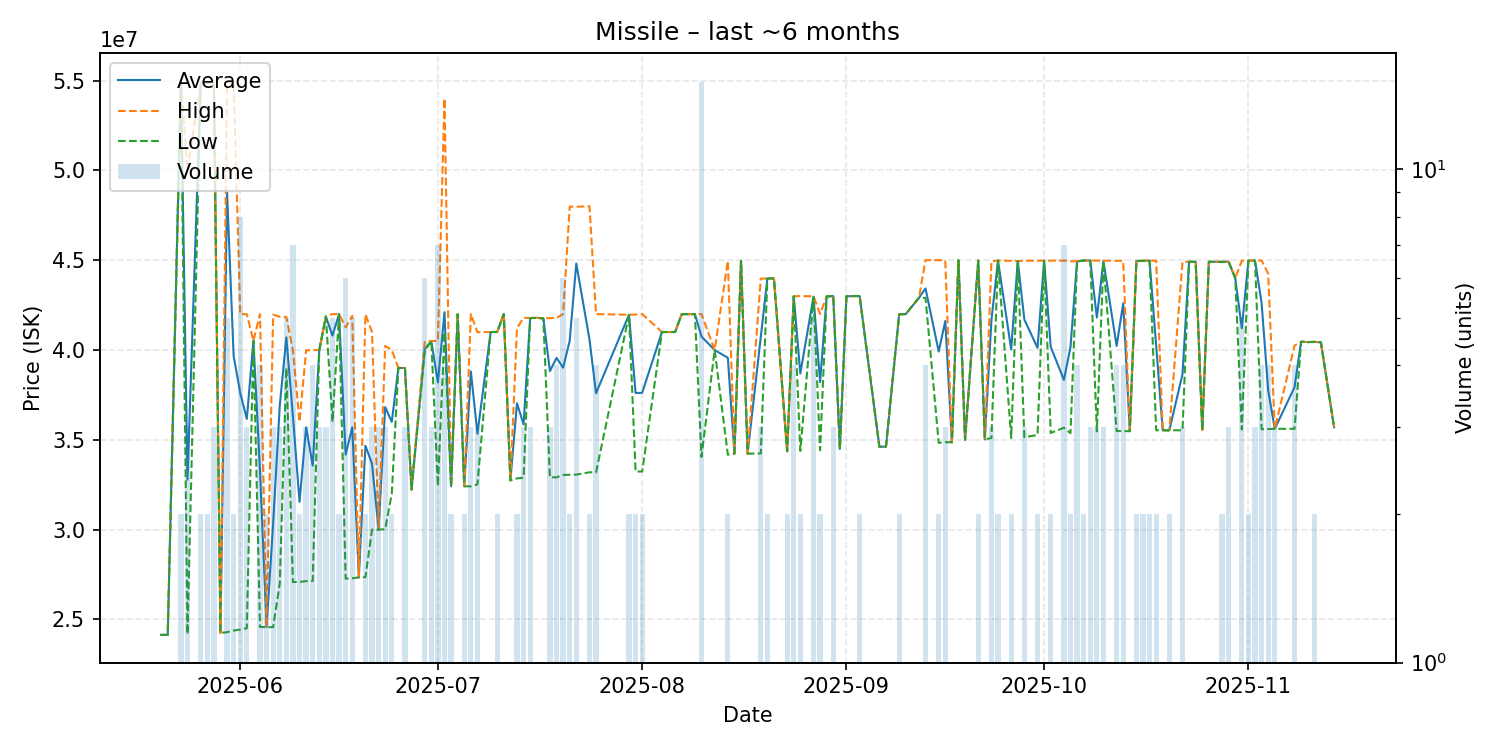

The file beside this chart, header and first rows:
date, average, highest, lowest, order_count, volume
2025-05-20, 24140000, 24140000, 24140000, 1, 1
2025-05-21, 24140000, 24140000, 24140000, 1, 1
2025-05-23, 54990000, 54990000, 54990000, 2, 2
2025-05-24, 32780000, 49990000, 24175000, 3, 3
2025-05-26, 54845000, 54890000, 54800000, 2, 2
2025-05-27, 54890000, 54890000, 54890000, 2, 2
2025-05-28, 54923333, 54980000, 54895000, 3, 3
2025-05-29, 24250000, 24250000, 24250000, 1, 1
2025-05-30, 48794000, 54920000, 24290000, 5, 5
2025-05-31, 39675000, 54970000, 24380000, 2, 2
2025-06-01, 37607500, 42000000, 24435000, 4, 8
2025-06-02, 36163333, 41990000, 24510000, 3, 3
2025-06-03, 40510000, 40510000, 40510000, 1, 1
2025-06-04, 33287500, 41995000, 24580000, 4, 4
2025-06-05, 24575000, 24580000, 24570000, 2, 2
2025-06-06, 30366667, 41960000, 24570000, 3, 3
2025-06-07, 36900000, 41850000, 27000000, 3, 3
2025-06-08, 40702000, 41840000, 39000000, 4, 5
2025-06-09, 36304286, 39990000, 27080000, 4, 7
2025-06-10, 31545000, 36000000, 27090000, 2, 2
2025-06-11, 35696667, 39980000, 27130000, 3, 3
2025-06-12, 33565000, 39990000, 27140000, 3, 4
2025-06-13, 40000000, 40000000, 40000000, 3, 3
2025-06-14, 41860000, 41860000, 41860000, 3, 3
2025-06-15, 40800000, 42000000, 36000000, 5, 5
2025-06-16, 41995000, 42000000, 41990000, 2, 2
2025-06-17, 34175000, 41260000, 27270000, 5, 6
2025-06-18, 35692000, 41900000, 27290000, 5, 5
2025-06-19, 27340000, 27340000, 27340000, 1, 1
2025-06-20, 34670000, 41990000, 27350000, 2, 2
2025-06-21, 33666667, 41000000, 30000000, 3, 3
2025-06-22, 30003333, 30010000, 30000000, 3, 3
2025-06-23, 36823333, 40225000, 30020000, 3, 3
2025-06-24, 36000000, 40000000, 32000000, 2, 2
2025-06-25, 39000000, 39000000, 39000000, 1, 1
2025-06-26, 38996667, 39000000, 38990000, 3, 3
2025-06-27, 32230000, 32230000, 32230000, 1, 1
2025-06-29, 40046667, 40450000, 39950000, 6, 6
2025-06-30, 40500000, 40500000, 40500000, 3, 3
2025-07-01, 38191429, 40500000, 32420000, 7, 7
2025-07-02, 42105000, 54000000, 40990000, 3, 4
2025-07-03, 32415000, 32420000, 32410000, 2, 2
2025-07-04, 41990000, 41990000, 41990000, 1, 1
2025-07-05, 32415000, 32420000, 32410000, 2, 2
2025-07-06, 38803333, 42000000, 32410000, 3, 3
2025-07-07, 35343333, 40990000, 32520000, 3, 3
2025-07-09, 41000000, 41000000, 41000000, 1, 1
2025-07-10, 41000000, 41000000, 41000000, 2, 2
2025-07-11, 42000000, 42000000, 42000000, 1, 1
2025-07-12, 32740000, 32740000, 32740000, 1, 1
2025-07-13, 37035000, 41220000, 32850000, 2, 2
2025-07-14, 35853333, 41790000, 32885000, 3, 3
2025-07-15, 41776667, 41780000, 41770000, 3, 3
2025-07-16, 41790000, 41790000, 41790000, 1, 1
2025-07-17, 41760000, 41760000, 41760000, 1, 1
2025-07-18, 38820000, 41775000, 32910000, 3, 3
2025-07-19, 39562500, 41780000, 32910000, 4, 4
2025-07-20, 39013333, 42000000, 33045000, 6, 6
2025-07-21, 40515000, 47980000, 33050000, 2, 2
2025-07-22, 44812000, 47975000, 33060000, 5, 5
... 86 more rows
